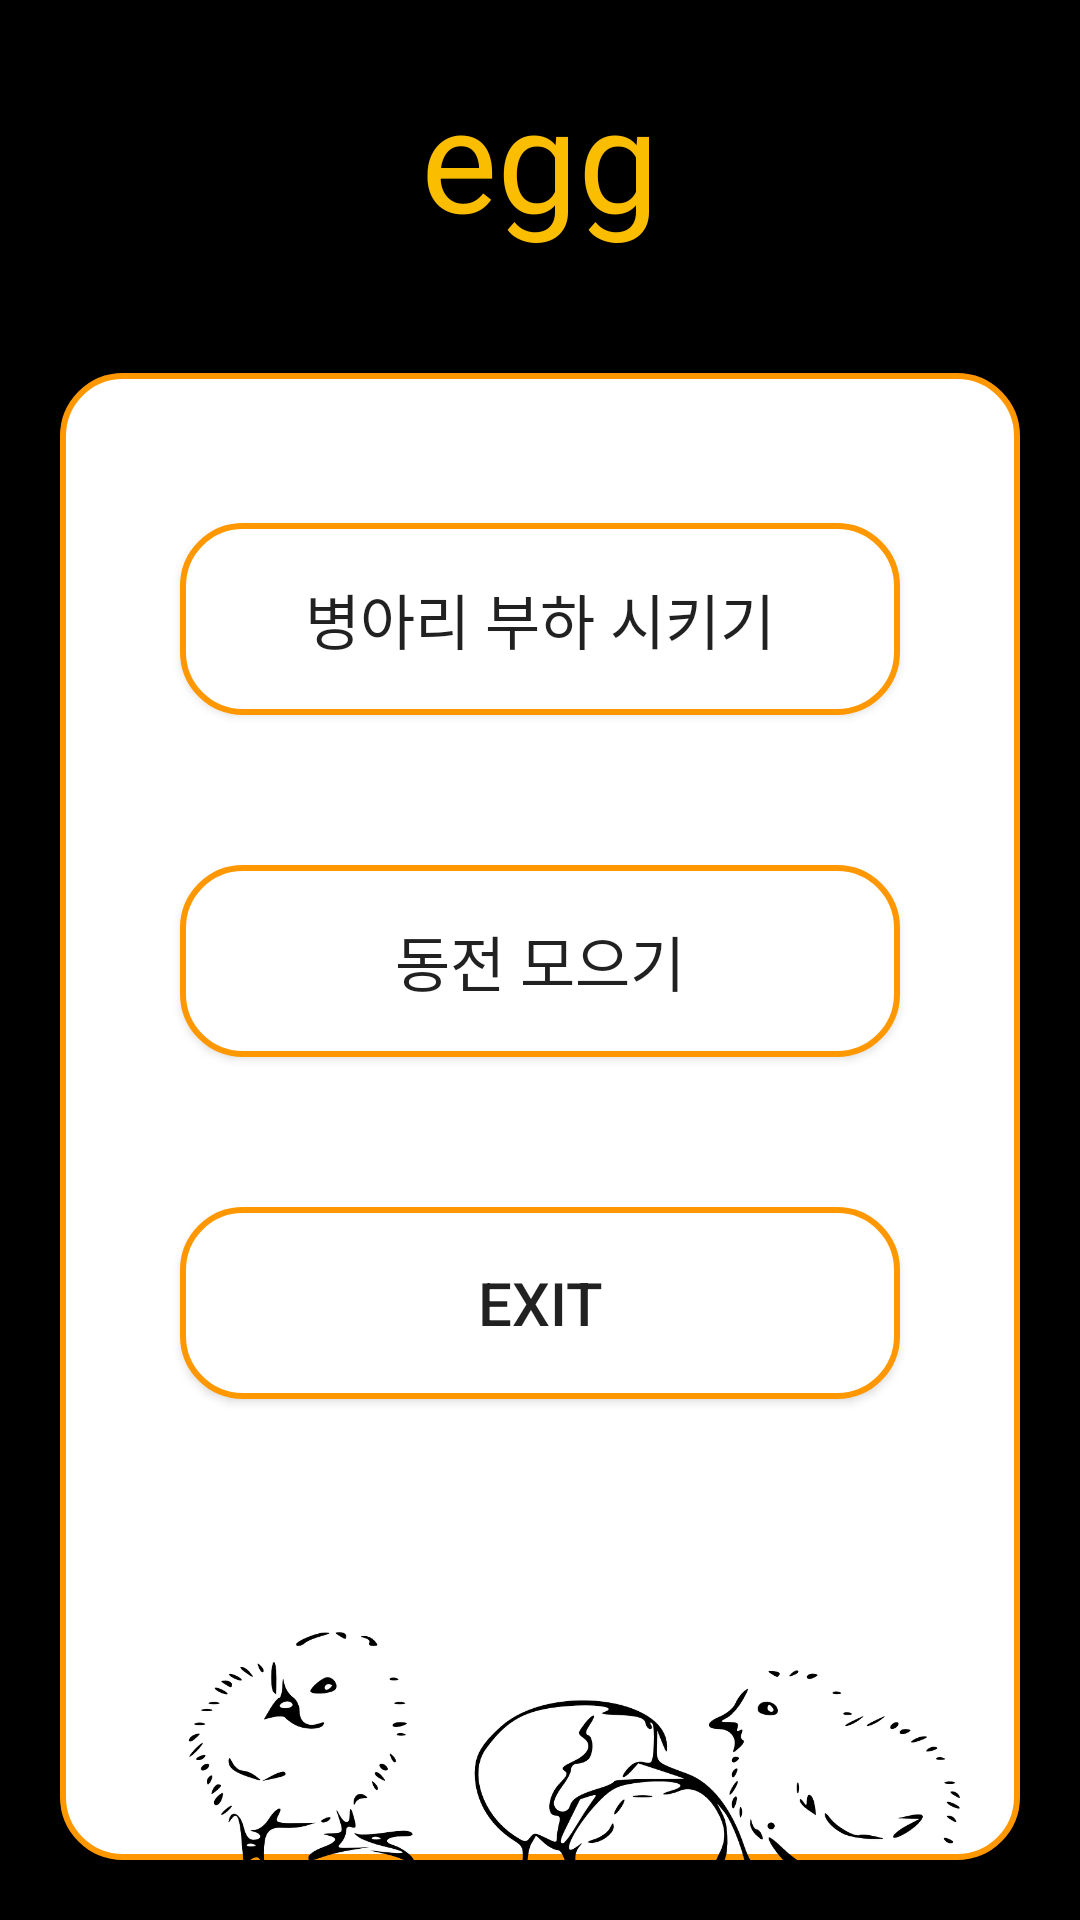

Write the Android layout XML for this screen, with the resource values it uses.
<!-- AndroidManifest.xml: application theme AppThemes -->
<!-- res/layout/activity_main.xml -->
<?xml version="1.0" encoding="utf-8"?>
<RelativeLayout xmlns:android="http://schemas.android.com/apk/res/android"
    xmlns:tools="http://schemas.android.com/tools"
    android:layout_width="match_parent"
    android:layout_height="match_parent"
    android:background="@color/black"
    android:layout_marginBottom="20dp"
    tools:context=".MainActivity">

        <TextView
            android:id="@+id/eggGameText"
            android:layout_width="wrap_content"
            android:layout_height="wrap_content"
            android:text="egg"
            android:layout_centerHorizontal="true"
            android:textSize="@android:dimen/app_icon_size"
            android:textColor="@color/colorAccent"
            android:background="@color/black"
            android:layout_marginTop="20dp"
            android:layout_marginBottom="20dp"
            />

        <LinearLayout
            android:id="@+id/Buttomlayout"
            android:layout_width="match_parent"
            android:layout_height="match_parent"
            android:orientation="vertical"
            android:layout_alignParentBottom="true"
            android:layout_below="@id/eggGameText"
            android:background="@drawable/background_main_bottun"
            android:layout_margin="20dp"
            >

            <Button
                android:id="@+id/goEgg"
                android:layout_width="240dp"
                android:layout_height="64dp"
                android:layout_gravity="center"
                android:text="병아리 부하 시키기"
                android:layout_margin="50dp"
                android:textSize="20sp"
                android:background="@drawable/background_main_bottun"
                />

            <Button
                android:id="@+id/goCik"
                android:layout_width="240dp"
                android:layout_height="64dp"
                android:layout_gravity="center"
                android:text="동전 모으기"
                android:textSize="20sp"
                android:background="@drawable/background_main_bottun"
                />
            <Button
                android:id="@+id/exit"
                android:layout_width="240dp"
                android:layout_height="64dp"
                android:layout_gravity="center"
                android:text="exit"
                android:onClick="exit"
                android:layout_margin="50dp"
                android:textSize="20sp"
                android:background="@drawable/background_main_bottun"/>

            <ImageView
                android:id="@+id/imageView"
                android:layout_marginTop="@android:dimen/app_icon_size"
                android:layout_width="260dp"
                android:layout_height="126dp"
                android:background="@drawable/hatching_egg"
                android:layout_gravity="right"
                android:layout_margin="20dp"
                />
        </LinearLayout>
</RelativeLayout>
<!-- resources referenced by this layout -->
<resources>
  <color name="black">#000000</color>
  <color name="colorAccent">#FBBD00</color>
  <!-- drawable background_main_bottun (drawable-xhdpi) -->
  <?xml version="1.0" encoding="utf-8"?>
  <shape xmlns:android="http://schemas.android.com/apk/res/android"
      android:shape="rectangle">
      <solid android:color="@color/white"/>
      <corners
          android:topLeftRadius="20dp"
          android:topRightRadius="20dp"
          android:bottomRightRadius="20dp"
          android:bottomLeftRadius="20dp"
          />
      <stroke
          android:width="2dp"
          android:color="@color/orange"/>
  
  </shape>
  <!-- drawable hatching_egg: png bitmap (drawable, 76913 bytes) -->
  <style name="AppThemes" parent="Theme.AppCompat.Light.NoActionBar">
  
      </style>
  <color name="white">#FFFFFF</color>
  <color name="orange">#FF9800</color>
</resources>
